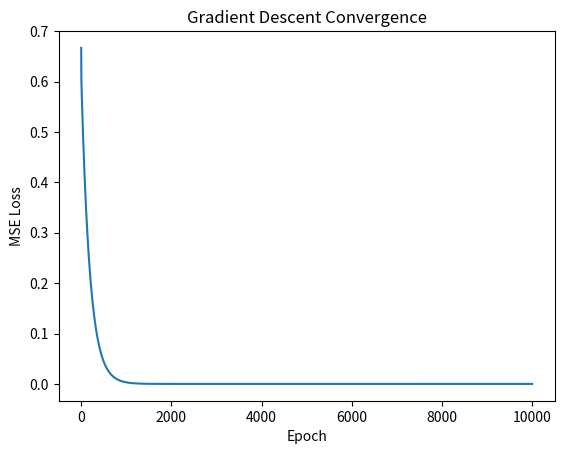

This chart was generated by the following Python code:
import numpy as np

def predict(X, w, b):
    return X @ w + b

def compute_loss(X, y, w, b):
    residuals = y - predict(X, w, b)
    squared_error = residuals ** 2
    mse = np.mean(squared_error)

    dict = {
        "residuals" : residuals,
        "sq_error": squared_error,
        "mse": mse
    }

    return dict

def compute_gradients(X, y, w, b):
    error = predict(X, w, b) - y

    dw = (2 / len(y)) * (X.T @ error)
    db = (2 / len(y)) * np.sum(error)

    return dw, db

def train(X, y, w, lr, epochs, b):
    loss_history = []

    for epoch in range(epochs):
        loss = compute_loss(X, y, w, b)["mse"]
        loss_history.append(loss)
        dw, db = compute_gradients(X, y, w, b)
        w = w - lr * dw
        b = b - lr * db

    return w, loss_history, b

X = np.array([
    [1, 2],
    [2, 3],
    [3, 4]
])

w = np.array([2, 1]).astype(float)

y = np.array([5, 7, 9])

initial_w = np.array([2.0, 1.0])

final_w, loss_history, bias = train(
    X,
    y,
    initial_w,
    lr=0.01,
    epochs=10000,
    b = 0
)

print("Final w:", final_w)
print("Final loss:", loss_history[-1])
print("Final b:", bias)
print("Predictions:", predict(X, final_w, bias))
print("Actual:", y)

import matplotlib.pyplot as plt

plt.plot(loss_history)
plt.xlabel("Epoch")
plt.ylabel("MSE Loss")
plt.title("Gradient Descent Convergence")
plt.show()
